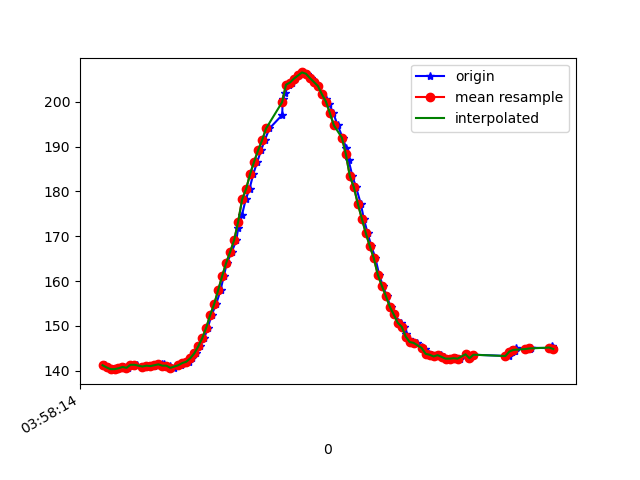

The table this chart was drawn from, first rows:
1618545494994, 1241171161497987, 141.21094, -222.16797, -17.1875
1618545495005, 1241171183046028, 140.9, -222.8, -17.48
1618545495011, 1241171199710660, 140.5, -222.6, -16.6
1618545495031, 1241171218786475, 140.3, -222.5, -17.09
1618545495049, 1241171237892811, 140.3, -222.2, -16.89
1618545495069, 1241171256938105, 140.5, -222.2, -16.89
1618545495088, 1241171275922356, 140.8, -222.3, -17.29
1618545495110, 1241171295059213, 140.6, -222.8, -16.89
1618545495137, 1241171314318156, 141.3, -223.2, -16.5
1618545495151, 1241171333424492, 141.3, -222.4, -17.48
1618545495185, 1241171352439264, 140.9, -222.6, -17.19
1618545495206, 1241171372064463, 141.1, -222.3, -17.09
1618545495210, 1241171391292884, 141.1, -223.1, -16.6
1618545495236, 1241171410307656, 141, -223.2, -17.29
1618545495255, 1241171429597121, 141.2, -222.7, -17.29
1618545495277, 1241171448550850, 141.4, -222.7, -17.09
1618545495289, 1241171467657186, 141.4, -221.8, -17.19
1618545495298, 1241171486916129, 140.8, -222.9, -16.41
1618545495319, 1241171505839338, 141.1, -222.9, -17.19
1618545495339, 1241171524823589, 140.6, -222.7, -16.21
1618545495373, 1241171562944697, 141.2, -221.9, -16.21
1618545495394, 1241171581928948, 141.7, -222.3, -15.43
1618545495414, 1241171600882678, 142, -222.1, -15.14
1618545495431, 1241171619927971, 142.8, -221.7, -15.14
1618545495449, 1241171638942744, 143.8, -221, -15.82
1618545495469, 1241171657957516, 145.4, -221, -15.04
1618545495490, 1241171676880724, 147.3, -219.8, -16.41
1618545495508, 1241171696078625, 149.6, -218.4, -16.8
1618545495527, 1241171715154440, 152.4, -217.9, -15.82
1618545495550, 1241171734169212, 154.9, -217.1, -14.45
1618545495572, 1241171753550240, 158, -217, -12.4
1618545495588, 1241171772503969, 161.1, -216.6, -12.21
1618545495604, 1241171791640827, 164.1, -216.4, -11.33
1618545495628, 1241171810625078, 166.5, -216, -11.04
1618545495651, 1241171829884021, 169.1, -216.3, -12.01
1618545495660, 1241171849020878, 171.8, -216.2, -12.99
1618545495679, 1241171868096693, 174.7, -215.4, -12.7
1618545495698, 1241171887080944, 178.2, -216, -12.7
1618545495717, 1241171906156759, 180.6, -216.2, -11.62
1618545495736, 1241171925171531, 183.9, -217.2, -11.33
1618545495756, 1241171944216825, 186.6, -218, -11.04
1618545495775, 1241171963201076, 189.2, -219.1, -9.766
1618545495793, 1241171982215848, 191.4, -220, -9.277
1618545495817, 1241172001200099, 194, -221.5, -9.18
1618545495881, 1241172039931634, 197.1, -222.6, -8.789
1618545495883, 1241172059373705, 200.6, -225.0, -7.031
1618545495895, 1241172078632647, 202, -226, -8.105
1618545495914, 1241172097677941, 203.8, -227.2, -8.105
1618545495929, 1241172116753756, 204.3, -227.9, -8.203
1618545495947, 1241172135799049, 205.2, -228.3, -7.715
1618545495965, 1241172154844343, 205.9, -228.5, -7.715
1618545495985, 1241172173859115, 206.5, -229.3, -6.836
1618545496005, 1241172192873888, 206.2, -229.4, -7.031
1618545496023, 1241172212010745, 205.3, -229.4, -7.031
1618545496042, 1241172230964475, 204.4, -228.4, -7.031
1618545496060, 1241172249948726, 203.5, -227.1, -6.738
1618545496080, 1241172268994020, 201.7, -226.5, -6.445
1618545496100, 1241172288039313, 200.7, -226, -7.52
1618545496118, 1241172307054085, 199.4, -225.3, -7.129
1618545496137, 1241172326007815, 197.5, -224.1, -6.055
1618545496159, 1241172345022587, 194.7, -223.3, -5.762
... 56 more rows
